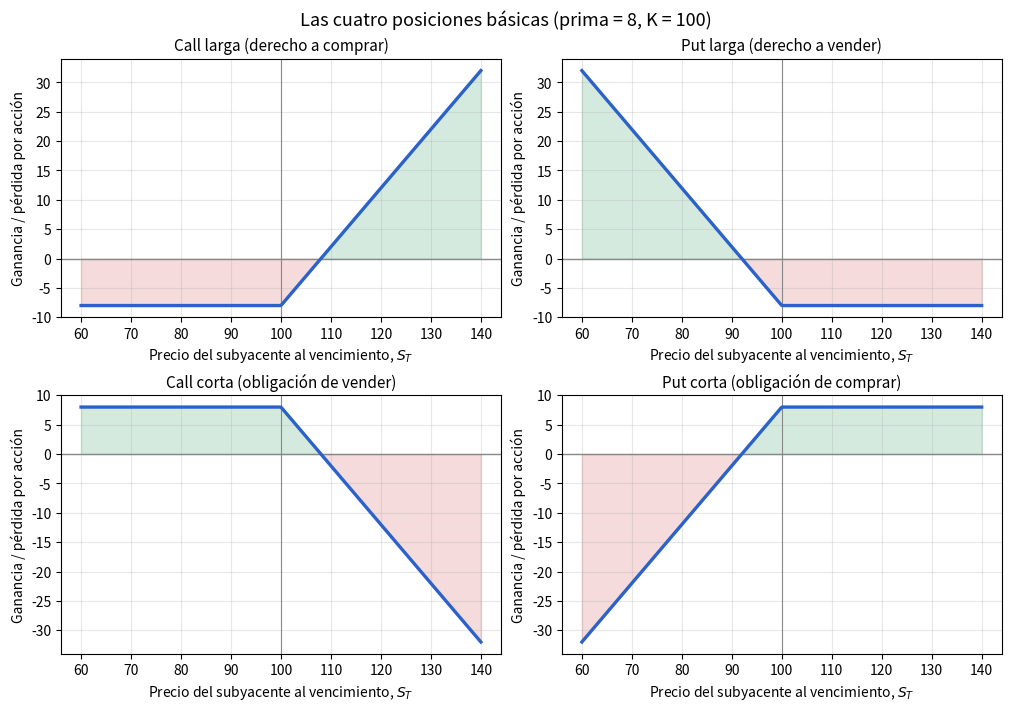

Write the Python code that produced this figure. (Note: this script raises an exception after producing the figure.)
#!/usr/bin/env python3
"""Capítulo 1 — Las cuatro posiciones básicas en opciones: diagramas de ganancia/pérdida.
Ejecuta: python ejemplos/cap01_payoffs.py

Call larga, put larga, call corta y put corta al vencimiento, con prima = 8 y K = 100.
La asimetría es la idea central del capítulo: quien compra paga la prima y limita su
pérdida; quien vende la cobra y asume la obligación. Guarda cap01_payoffs.png junto al script."""
import os

import matplotlib.pyplot as plt
import numpy as np

K, prima = 100.0, 8.0
S = np.linspace(60, 140, 400)


def ganancia(tipo, posicion):
    intrinseco = np.maximum(S - K, 0) if tipo == "call" else np.maximum(K - S, 0)
    return intrinseco - prima if posicion == "larga" else prima - intrinseco


casos = [("call", "larga", "Call larga (derecho a comprar)"),
         ("put", "larga", "Put larga (derecho a vender)"),
         ("call", "corta", "Call corta (obligación de vender)"),
         ("put", "corta", "Put corta (obligación de comprar)")]

fig, axes = plt.subplots(2, 2, figsize=(10, 7), layout="constrained")
for ax, (tipo, pos, titulo) in zip(axes.ravel(), casos):
    g = ganancia(tipo, pos)
    ax.axhline(0, color="#888", lw=1)
    ax.axvline(K, color="#888", lw=0.8)
    ax.fill_between(S, g, 0, where=g >= 0, color="#1B8F4E", alpha=0.18)
    ax.fill_between(S, g, 0, where=g < 0, color="#C93B3B", alpha=0.18)
    ax.plot(S, g, color="#2B62C9", lw=2.4)
    ax.set_title(titulo, fontsize=11)
    ax.set_xlabel("Precio del subyacente al vencimiento, $S_T$")
    ax.set_ylabel("Ganancia / pérdida por acción")
    ax.grid(alpha=0.3)
    print(f"{titulo:36s} pérdida máx = {g.min():7.2f}   ganancia máx = "
          f"{'ilimitada' if g.max() > 30 else f'{g.max():.2f}'}")

fig.suptitle("Las cuatro posiciones básicas (prima = 8, K = 100)", fontsize=13)
salida = os.path.join(os.path.dirname(os.path.abspath(__file__)), "cap01_payoffs.png")
fig.savefig(salida, dpi=150)
print(f"\nFigura guardada en {salida}")
